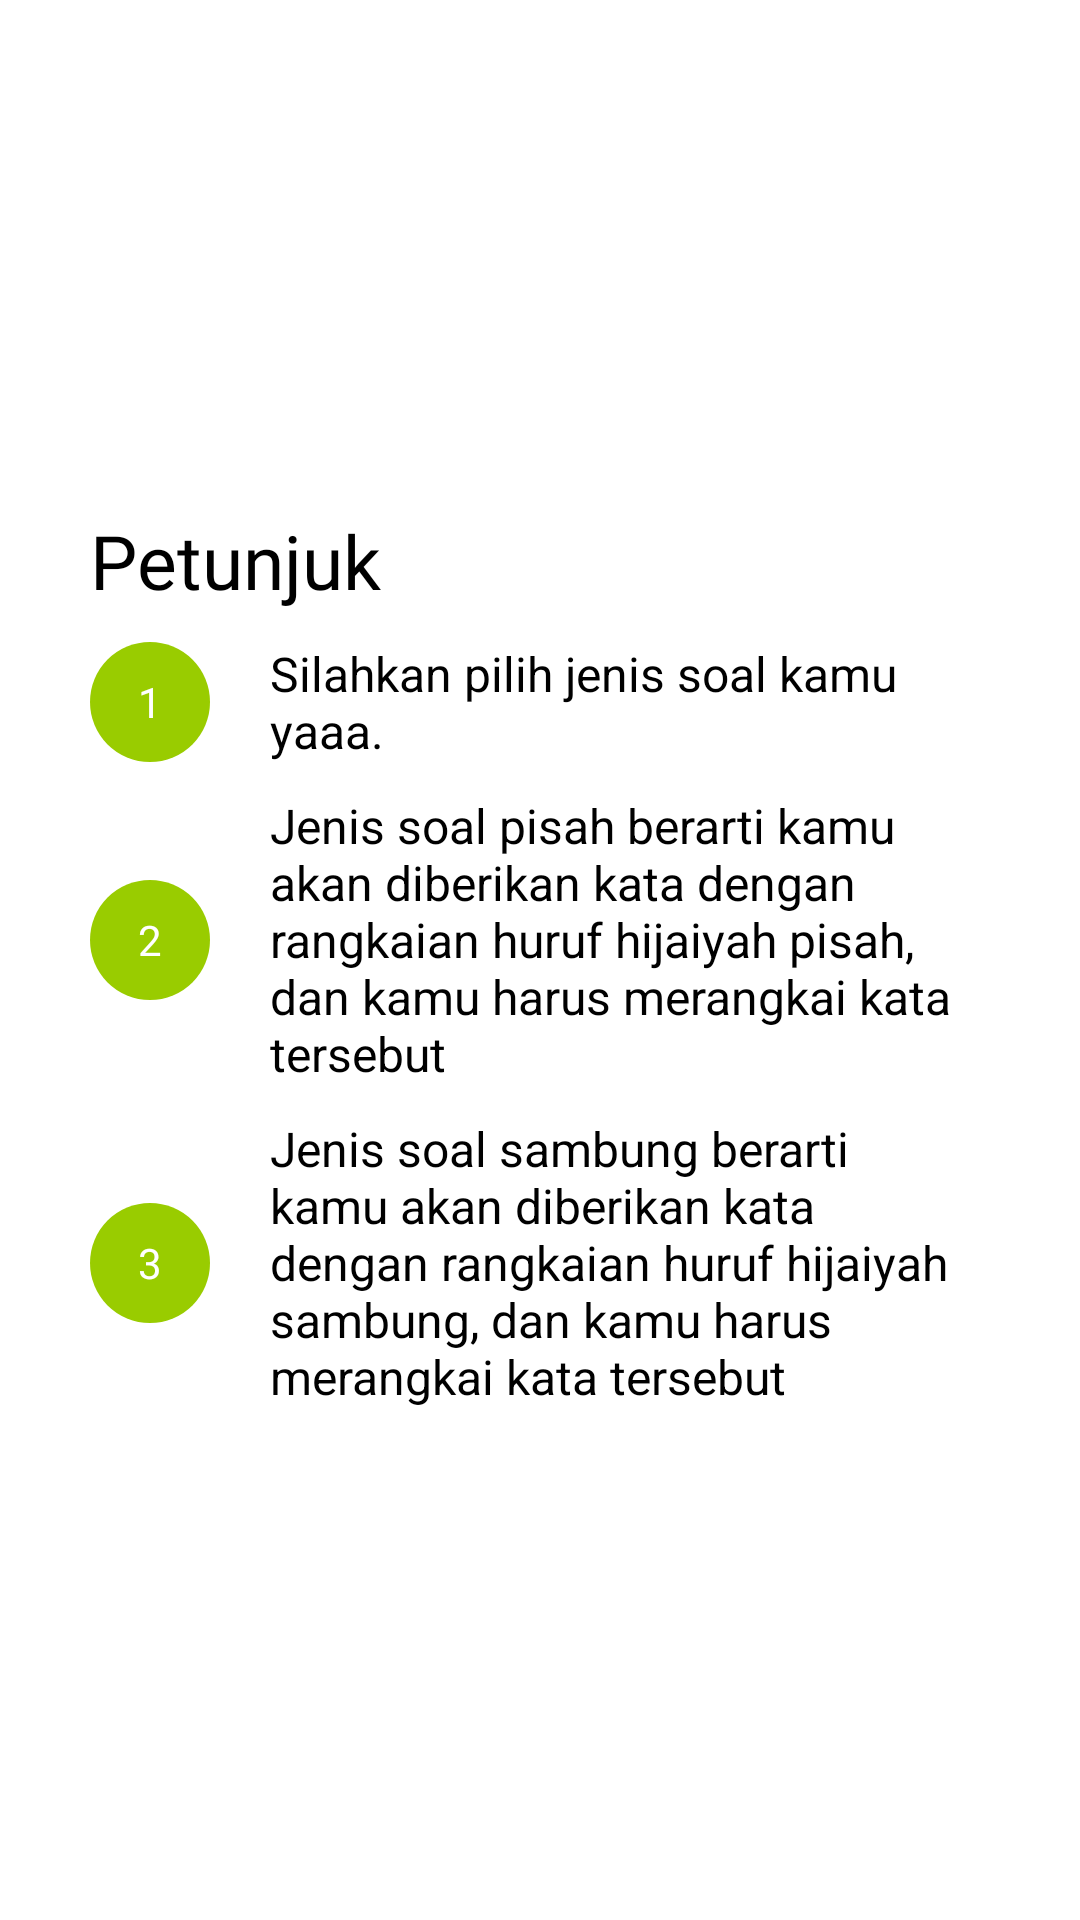

Reconstruct the res/layout file that produces this screen, plus the resources it refers to.
<!-- AndroidManifest.xml: application theme Theme.HijaiyahKu_New -->
<!-- res/layout/fragment_hint_choose_quest.xml -->
<?xml version="1.0" encoding="utf-8"?>
<LinearLayout xmlns:android="http://schemas.android.com/apk/res/android"
    android:layout_width="350dp"
    xmlns:app="http://schemas.android.com/apk/res-auto"
    android:layout_gravity="center"
    android:gravity="center"
    android:layout_height="wrap_content"
    android:paddingStart="10dp"
    android:paddingEnd="10dp"
    android:background="@color/white"
    android:paddingTop="10dp"
    android:paddingBottom="10dp"
    android:orientation="vertical">

    
    <androidx.appcompat.widget.LinearLayoutCompat
        android:padding="20dp"
        android:layout_width="match_parent"
        android:layout_height="wrap_content"
        android:orientation="vertical">
        <TextView
            android:layout_marginBottom="10dp"
            android:layout_width="wrap_content"
            android:layout_height="wrap_content"
            android:textSize="25sp"
            android:textColor="@color/black"
            android:fontFamily="@font/poppins_bold"
            android:text="@string/petunjuk" />

        <androidx.constraintlayout.widget.ConstraintLayout
            android:layout_marginBottom="10dp"
            android:layout_width="match_parent"
            android:layout_height="wrap_content">

            <LinearLayout

                android:id="@+id/circle_layout"
                android:gravity="center"
                android:layout_width="40dp"
                android:layout_height="40dp"
                android:background="@drawable/circle_green"
                app:layout_constraintBottom_toBottomOf="parent"
                app:layout_constraintStart_toStartOf="parent"
                app:layout_constraintTop_toTopOf="parent">
                <TextView
                    android:textColor="@color/white"
                    android:layout_width="wrap_content"
                    android:layout_height="wrap_content"
                    android:fontFamily="@font/poppins_bold"
                    android:text="1"
                    />
            </LinearLayout>

            <TextView
                android:id="@+id/test"
                android:layout_width="0dp"
                android:layout_height="wrap_content"
                android:layout_marginLeft="20dp"
                android:text="@string/silahkan_pilih_jenis_soal_kamu_yaaa"
                android:textColor="@color/black"
                android:textSize="16sp"
                app:layout_constraintBottom_toBottomOf="parent"
                app:layout_constraintEnd_toEndOf="parent"
                app:layout_constraintStart_toEndOf="@id/circle_layout"
                app:layout_constraintTop_toTopOf="parent" />
        </androidx.constraintlayout.widget.ConstraintLayout>
        <androidx.constraintlayout.widget.ConstraintLayout
            android:layout_width="match_parent"
            android:layout_marginBottom="10dp"
            android:layout_height="wrap_content">

            <LinearLayout
                android:id="@+id/circle_layout2"
                android:gravity="center"
                android:layout_width="40dp"
                android:layout_height="40dp"
                android:background="@drawable/circle_green"
                app:layout_constraintBottom_toBottomOf="parent"
                app:layout_constraintStart_toStartOf="parent"
                app:layout_constraintTop_toTopOf="parent">
                <TextView
                    android:textColor="@color/white"
                    android:layout_width="wrap_content"
                    android:layout_height="wrap_content"
                    android:fontFamily="@font/poppins_bold"
                    android:text="2"
                    />
            </LinearLayout>

            <TextView
                android:textSize="16sp"
                android:layout_marginLeft="20dp"
                android:textColor="@color/black"
                android:layout_width="0dp"
                android:layout_height="wrap_content"
                android:text="@string/petunjuk_pisah"
                app:layout_constraintTop_toTopOf="parent"
                app:layout_constraintBottom_toBottomOf="parent"
                app:layout_constraintEnd_toEndOf="parent"
                app:layout_constraintStart_toEndOf="@id/circle_layout2"
                />
        </androidx.constraintlayout.widget.ConstraintLayout>
        <androidx.constraintlayout.widget.ConstraintLayout
            android:layout_width="match_parent"
            android:layout_height="wrap_content">

            <LinearLayout
                android:id="@+id/circle_layout3"
                android:gravity="center"
                android:layout_width="40dp"
                android:layout_height="40dp"
                android:background="@drawable/circle_green"
                app:layout_constraintBottom_toBottomOf="parent"
                app:layout_constraintStart_toStartOf="parent"
                app:layout_constraintTop_toTopOf="parent">
                <TextView
                    android:textColor="@color/white"
                    android:layout_width="wrap_content"
                    android:layout_height="wrap_content"
                    android:fontFamily="@font/poppins_bold"
                    android:text="3"
                    />
            </LinearLayout>

            <TextView
                android:textSize="16sp"
                android:textColor="@color/black"
                android:layout_marginLeft="20dp"
                android:layout_width="0dp"
                android:layout_height="wrap_content"
                android:text="@string/petunjuk_sambung"
                app:layout_constraintTop_toTopOf="parent"
                app:layout_constraintBottom_toBottomOf="parent"
                app:layout_constraintEnd_toEndOf="parent"
                app:layout_constraintStart_toEndOf="@id/circle_layout3"
                />
        </androidx.constraintlayout.widget.ConstraintLayout>

    </androidx.appcompat.widget.LinearLayoutCompat>

</LinearLayout>
<!-- resources referenced by this layout -->
<resources>
  <color name="black">#FF000000</color>
  <color name="white">#FFFFFFFF</color>
  <!-- drawable circle_green (drawable) -->
  <?xml version="1.0" encoding="utf-8"?>
  <shape xmlns:android="http://schemas.android.com/apk/res/android">
      <solid android:color="@android:color/holo_green_light" />
      <corners android:radius="300dp" />
  </shape>
  <string name="petunjuk">Petunjuk</string>
  <string name="petunjuk_pisah">Jenis soal pisah berarti kamu akan diberikan kata dengan rangkaian huruf hijaiyah pisah, dan kamu harus merangkai kata tersebut</string>
  <string name="petunjuk_sambung">Jenis soal sambung berarti kamu akan diberikan kata dengan rangkaian huruf hijaiyah sambung, dan kamu harus merangkai kata tersebut</string>
  <string name="silahkan_pilih_jenis_soal_kamu_yaaa">Silahkan pilih jenis soal kamu yaaa.</string>
  <style name="Theme.HijaiyahKu_New" parent="Base.Theme.HijaiyahKu_New" />
  <style name="Base.Theme.HijaiyahKu_New" parent="Theme.Material3.DayNight.NoActionBar">
          
           <item name="colorPrimary">#E1BC62</item>
      </style>
</resources>
